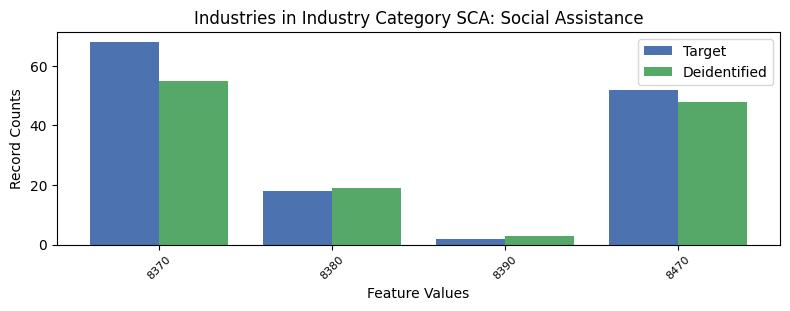

The table this chart was drawn from, first rows:
, INDP, count_target, count_deidentified
1, 8370, 68, 55
3, 8380, 18, 19
2, 8390, 2, 3
0, 8470, 52, 48
